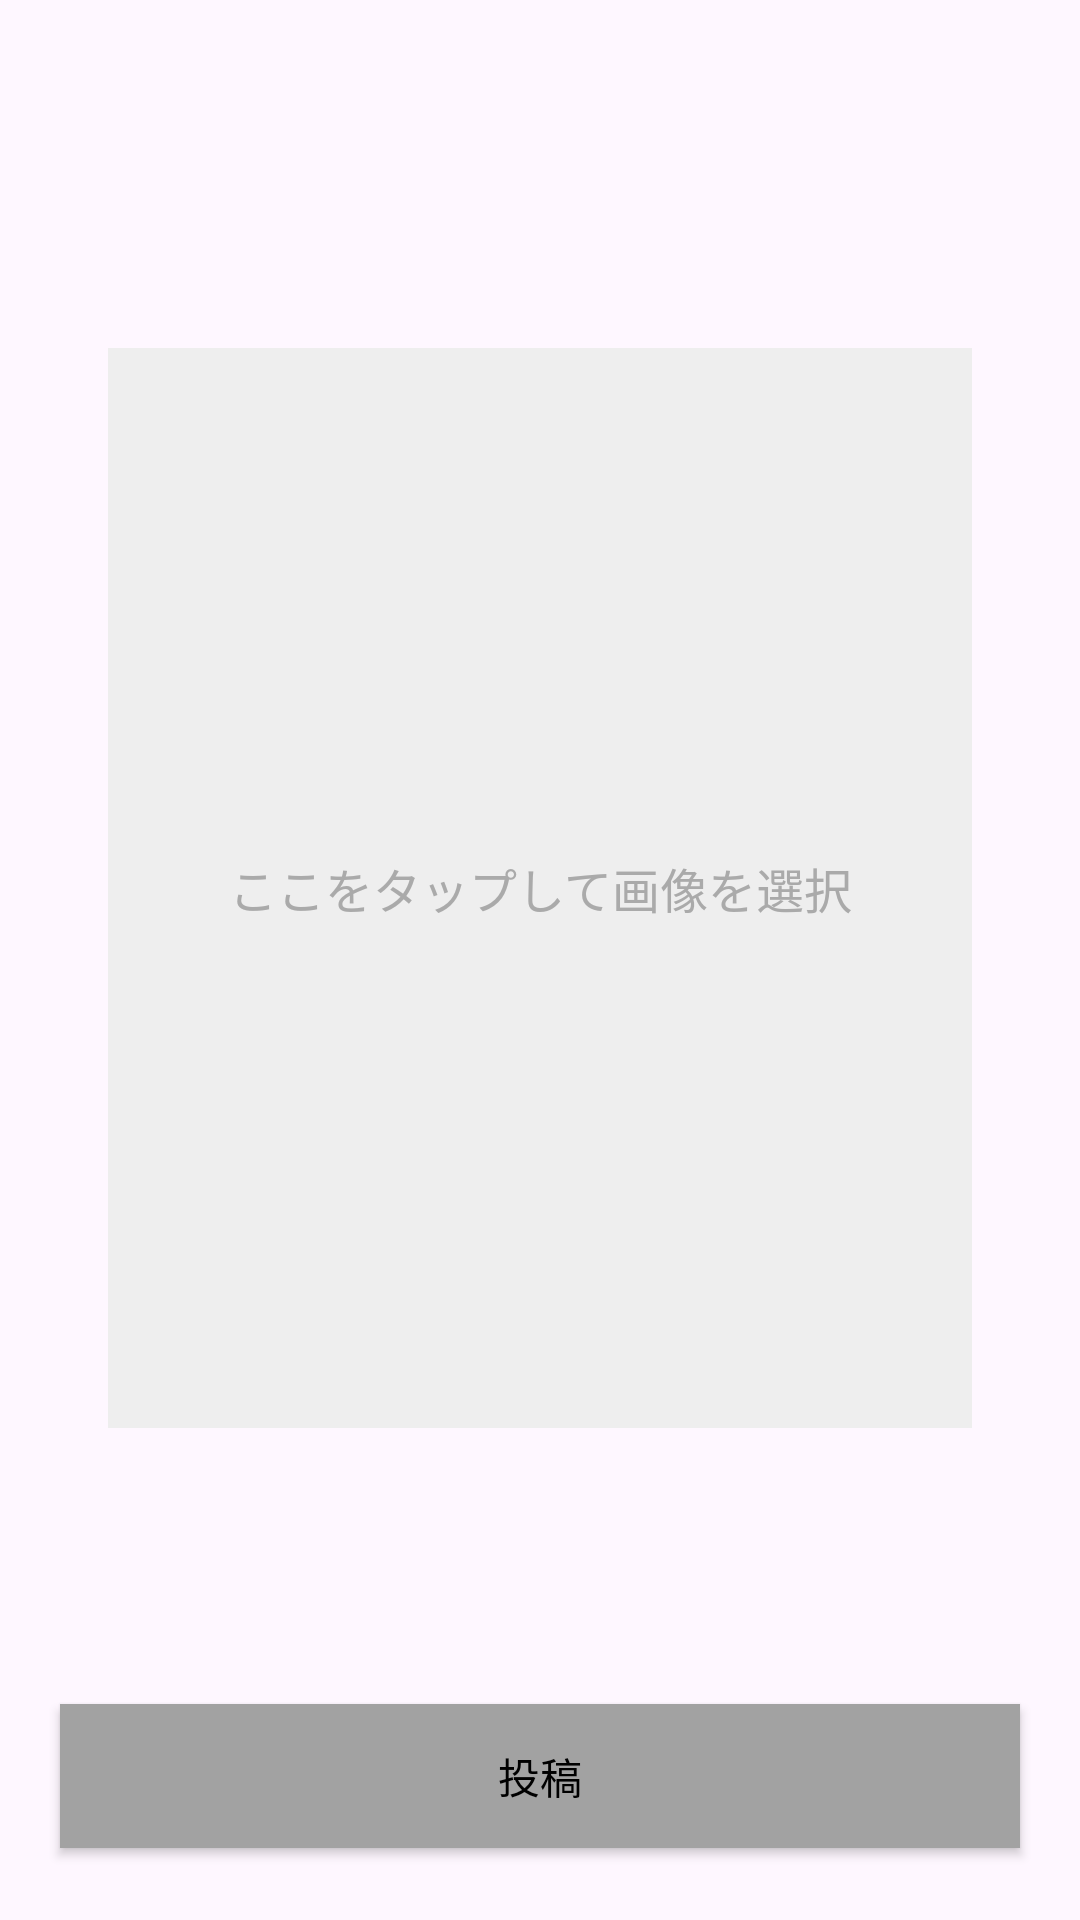

Here is an Android app screen rendered from its layout file. Give the layout XML and the strings, colors and styles it references.
<!-- AndroidManifest.xml: application theme Theme.MobileA -->
<!-- res/layout/activity_tweet.xml -->
<?xml version="1.0" encoding="utf-8"?>
<androidx.constraintlayout.widget.ConstraintLayout xmlns:android="http://schemas.android.com/apk/res/android"
    xmlns:app="http://schemas.android.com/apk/res-auto"
    xmlns:tools="http://schemas.android.com/tools"
    android:layout_width="match_parent"
    android:layout_height="match_parent"
    tools:context=".TweetActivity">

    <ImageView
        android:id="@+id/image_view_selected_photo" android:layout_width="0dp"
        android:layout_height="0dp"
        android:layout_marginTop="24dp"

        app:layout_constraintDimensionRatio="4:5"
        app:layout_constraintStart_toStartOf="parent"
        app:layout_constraintEnd_toEndOf="parent"
        app:layout_constraintWidth_percent="0.8"
        app:layout_constraintTop_toTopOf="parent"
        app:layout_constraintBottom_toTopOf="@+id/button"

        android:scaleType="centerCrop"
        android:background="#EEEEEE"
        android:contentDescription="選択された画像" />

    <TextView
        android:id="@+id/text_view_select_hint"
        android:layout_width="wrap_content"
        android:layout_height="wrap_content"
        android:text="ここをタップして画像を選択"
        android:textSize="16sp"
        android:textColor="@android:color/darker_gray"
        android:padding="8dp"

        app:layout_constraintTop_toTopOf="@+id/image_view_selected_photo"
        app:layout_constraintBottom_toBottomOf="@+id/image_view_selected_photo"
        app:layout_constraintStart_toStartOf="@+id/image_view_selected_photo"
        app:layout_constraintEnd_toEndOf="@+id/image_view_selected_photo" />


    <Button
        android:id="@+id/button"
        android:layout_width="320dp"
        android:layout_height="48dp"
        android:layout_marginBottom="24dp"
        android:background="@color/gray"
        android:text="投稿"
        android:textColor="@color/black"
        app:layout_constraintBottom_toBottomOf="parent"
        app:layout_constraintEnd_toEndOf="parent"
        app:layout_constraintStart_toStartOf="parent" />
</androidx.constraintlayout.widget.ConstraintLayout>
<!-- resources referenced by this layout -->
<resources>
  <color name="black">#FF000000</color>
  <color name="gray">#A2A2A2</color>
  <style name="Theme.MobileA" parent="Base.Theme.MobileA" />
  <style name="Base.Theme.MobileA" parent="Theme.Material3.DayNight.NoActionBar">
          
          
      </style>
</resources>
